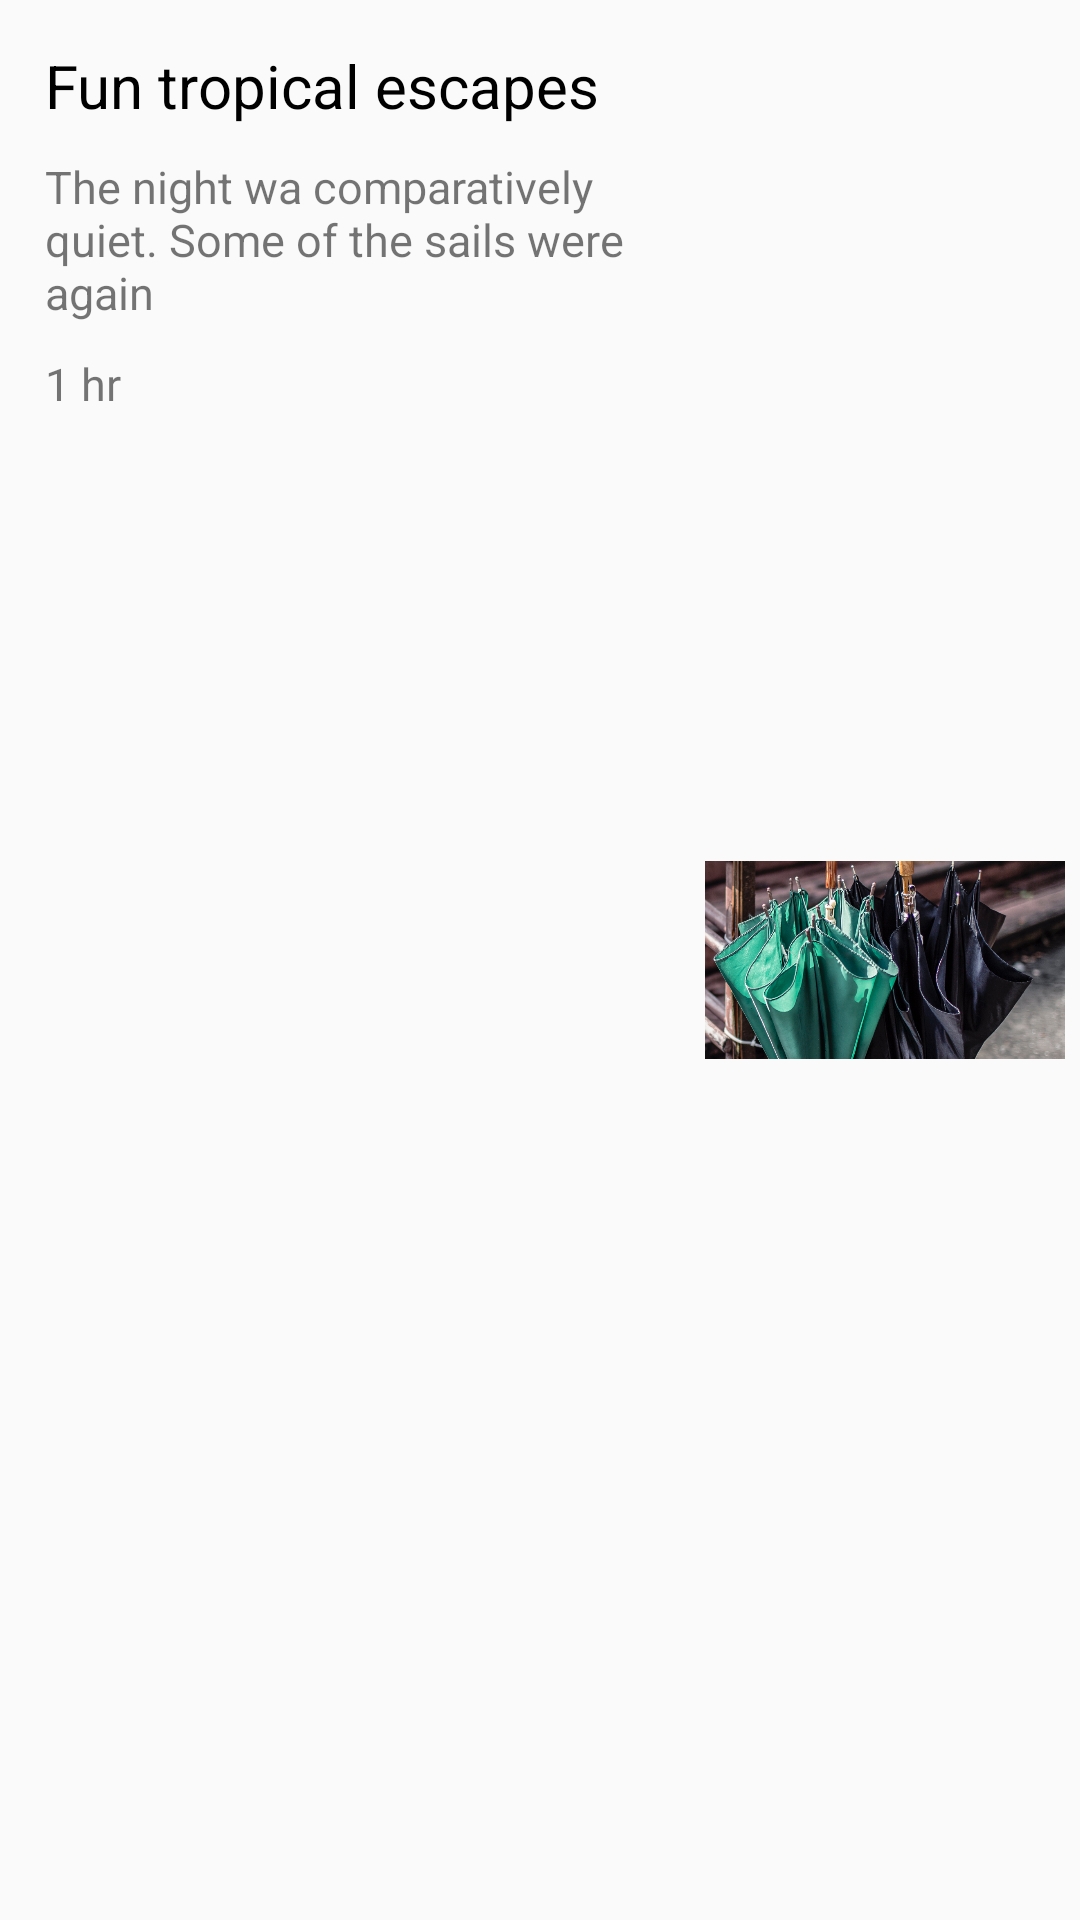

Produce the Android XML layout that renders to this screen, including the resource entries it uses.
<!-- AndroidManifest.xml: application theme AppTheme -->
<!-- res/layout/news_view.xml -->
<?xml version="1.0" encoding="utf-8"?>
<LinearLayout xmlns:android="http://schemas.android.com/apk/res/android"
    android:layout_width="match_parent"
    android:layout_height="180dp"
    android:padding="5dp"
    android:orientation="horizontal"
    android:weightSum="1">

    <LinearLayout
        android:layout_width="150dp"
        android:layout_height="match_parent"
        android:padding="10dp"
        android:orientation="vertical"
        android:layout_weight="1">

        <TextView
            android:id="@+id/news_view_title"
            android:layout_width="match_parent"
            android:layout_height="wrap_content"
            android:text="Fun tropical escapes"
            android:textColor="#000"
            android:textSize="20sp" />

        <TextView
            android:id="@+id/news_view_contents"
            android:layout_width="match_parent"
            android:layout_height="wrap_content"
            android:layout_marginTop="10dp"
            android:text="The night wa comparatively quiet. Some of the sails were again"
            android:textSize="15sp" />

        <TextView
            android:id="@+id/news_view_update_time"
            android:layout_width="match_parent"
            android:layout_height="wrap_content"
            android:layout_marginTop="10dp"
            android:text="1 hr"
            android:textSize="15sp" />

    </LinearLayout>

    <ImageView
        android:id="@+id/news_view_img"
        android:layout_width="120dp"
        android:layout_height="120dp"
        android:layout_gravity="center_vertical"
        android:src="@drawable/sample_news"
        android:layout_weight="2" />

</LinearLayout>
<!-- resources referenced by this layout -->
<resources>
  <!-- drawable sample_news: jpg bitmap (drawable, 636426 bytes) -->
  <style name="AppTheme" parent="Theme.AppCompat.Light.NoActionBar">
          
          <item name="colorPrimary">@color/primary_dark_material_light</item>
          <item name="colorPrimaryDark">@color/primary_dark_material_light</item>
          <item name="colorAccent">@android:color/holo_orange_light</item>
      </style>
</resources>
